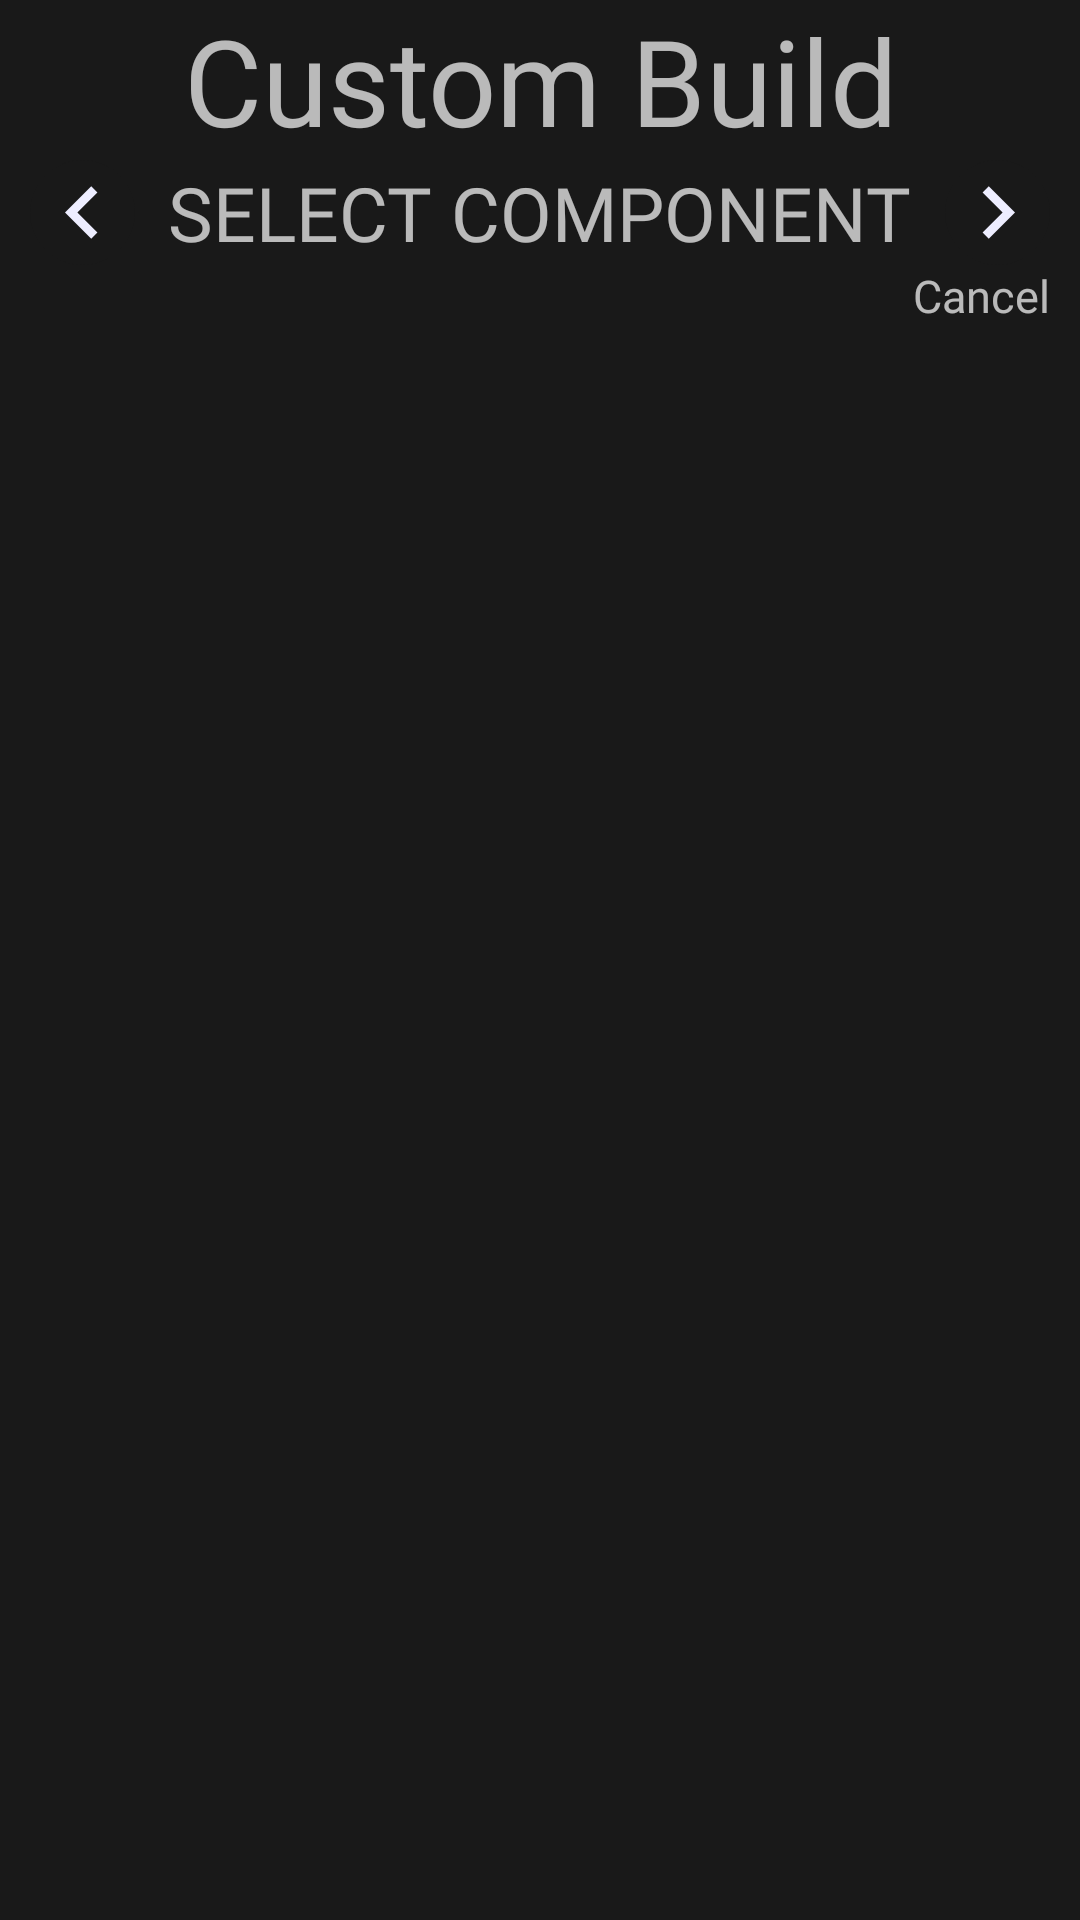

Produce the Android XML layout that renders to this screen, including the resource entries it uses.
<!-- AndroidManifest.xml: application theme Theme.AppCompat.NoActionBar -->
<!-- res/layout/activity_custom_build.xml -->
<?xml version="1.0" encoding="utf-8"?>
<androidx.appcompat.widget.LinearLayoutCompat xmlns:android="http://schemas.android.com/apk/res/android"
    xmlns:app="http://schemas.android.com/apk/res-auto"
    xmlns:tools="http://schemas.android.com/tools"
    android:layout_width="match_parent"
    android:orientation="vertical"
    android:layout_height="match_parent"

    android:background="@color/mate"
    android:fitsSystemWindows="true"
    tools:context=".CustomBuild">

    <TextView
        android:id="@+id/textView2"
        android:layout_width="match_parent"
        android:layout_height="wrap_content"
        android:layout_gravity="center"
        android:gravity="center"
        android:textSize="40dp"
        android:fontFamily="@font/poppins_bold"
        android:text="Custom Build" />
    <androidx.coordinatorlayout.widget.CoordinatorLayout
        android:layout_width="match_parent"
        android:layout_height="wrap_content"
        android:orientation="horizontal">

        <ImageButton
            android:id="@+id/back"
            android:layout_width="wrap_content"
            android:layout_height="wrap_content"
            android:layout_gravity="start"
            android:layout_marginStart="10dp"
            android:background="@drawable/menu_round"
            android:clickable="true"
            android:onClick="Reverse"
            android:src="@drawable/ic_back" />

        <TextView
            android:id="@+id/title"
            android:layout_width="wrap_content"
            android:layout_height="wrap_content"
            android:layout_gravity="center"
            android:fontFamily="@font/poppins_bold"
            android:gravity="center"
            android:textAllCaps="true"
            android:text="Select Component"
            android:textSize="25dp" />

        <ImageButton
            android:id="@+id/next"
            android:layout_width="wrap_content"
            android:layout_gravity="end"
            android:src="@drawable/ic_baseline_navigate_next_24"
            android:layout_marginEnd="10dp"
            android:clickable="true"
            android:onClick="Forward"
            android:background="@drawable/menu_round"
            android:layout_height="wrap_content"/>
    </androidx.coordinatorlayout.widget.CoordinatorLayout>

<androidx.coordinatorlayout.widget.CoordinatorLayout
    android:layout_width="match_parent"
    android:layout_height="wrap_content">
    <TextView
        android:id="@+id/build"
        android:layout_width="wrap_content"
        android:layout_gravity="start"
        android:layout_height="wrap_content"
        android:clickable="true"
        android:onClick="build"
        android:visibility="gone"
        android:text="Build"
        android:fontFamily="@font/poppins_bold"
        android:layout_marginStart="10dp"
        android:textSize="15dp"/>

    <TextView
        android:id="@+id/textView4"
        android:layout_width="wrap_content"
        android:layout_gravity="end"
        android:layout_height="wrap_content"
        android:clickable="true"
        android:onClick="Cancel"
        android:text="Cancel"
        android:fontFamily="@font/poppins_bold"
        android:layout_marginEnd="10dp"
        android:textSize="15dp"/>
</androidx.coordinatorlayout.widget.CoordinatorLayout>

    <androidx.recyclerview.widget.RecyclerView
        android:layout_width="match_parent"
        android:layout_marginEnd="10dp"
        android:padding="10dp"
        android:layout_marginStart="10dp"
        android:id="@+id/rc"
        android:background="@color/mate"
        android:layout_height="match_parent" />
<ProgressBar
    android:id="@+id/pg"
    android:layout_width="wrap_content"
    android:layout_height="wrap_content"
    android:visibility="gone"
    android:layout_gravity="center" />

</androidx.appcompat.widget.LinearLayoutCompat>
<!-- resources referenced by this layout -->
<resources>
  <color name="mate">#191919</color>
  <!-- drawable ic_back (drawable) -->
  <vector android:height="35dp" android:tint="#EDEDFF"
      android:viewportHeight="24" android:viewportWidth="24"
      android:width="35dp" xmlns:android="http://schemas.android.com/apk/res/android">
      <path android:fillColor="@android:color/white" android:pathData="M15.41,7.41L14,6l-6,6 6,6 1.41,-1.41L10.83,12z"/>
  </vector>
  <!-- drawable ic_baseline_navigate_next_24 (drawable) -->
  <vector android:height="35dp" android:tint="#EDEDFF"
      android:viewportHeight="24" android:viewportWidth="24"
      android:width="35dp" xmlns:android="http://schemas.android.com/apk/res/android">
      <path android:fillColor="@android:color/white" android:pathData="M10,6L8.59,7.41 13.17,12l-4.58,4.59L10,18l6,-6z"/>
  </vector>
  <!-- drawable menu_round (drawable) -->
  <?xml version="1.0" encoding="utf-8"?>
  <selector xmlns:android="http://schemas.android.com/apk/res/android">
      <item>
          <shape android:shape="rectangle">
              <solid android:color="@color/mate"/>
              <corners android:radius="35dp"/>
              <ripple android:color="@color/themeRed"/>
          </shape>
  
      </item>
  </selector>
  <color name="themeRed">#FF084E</color>
</resources>
